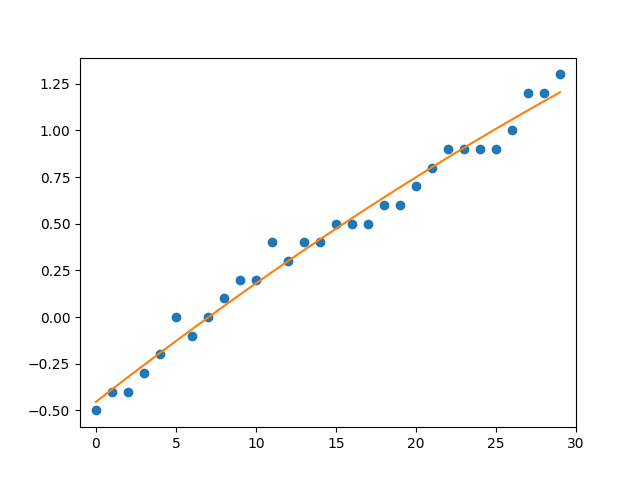

The table this chart was drawn from, first rows:
180 Deg. Turns, Cable Pull (mm), Measurement (deg), Is Outlier
0, , -0.5, 
1, , -0.4, 
2, , -0.4, 
3, , -0.3, 
4, , -0.2, 
5, , 0, 
6, , -0.1, 
7, , 0, 
8, , 0.1, 
9, , 0.2, 
10, , 0.2, 
11, , 0.4, 
12, , 0.3, 
13, , 0.4, 
14, , 0.4, 
15, , 0.5, 
16, , 0.5, 
17, , 0.5, 
18, , 0.6, 
19, , 0.6, 
20, , 0.7, 
21, , 0.8, 
22, , 0.9, 
23, , 0.9, 
24, , 0.9, 
25, , 0.9, 
26, , 1, 
27, , 1.2, 
28, , 1.2, 
29, , 1.3, 
